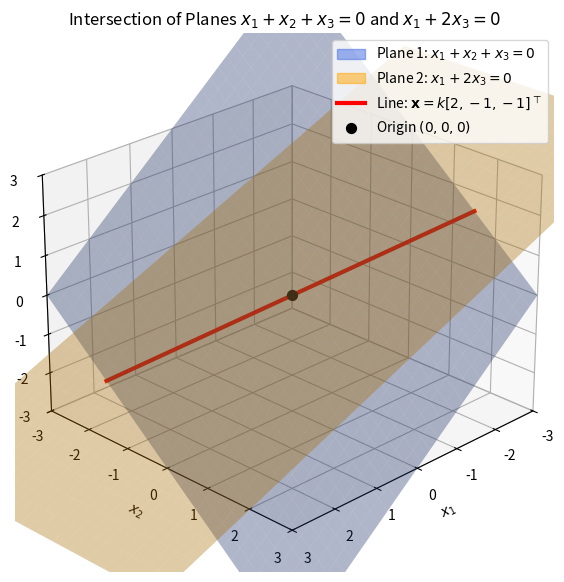

Source code (Python):
import os
import matplotlib
import matplotlib.patches as mpatches
import matplotlib.pyplot as plt
import numpy as np

# Non-interactive backend to avoid GUI display errors in terminal environments
matplotlib.use("Agg")

# Defining 3D object
fig = plt.figure(figsize=(9, 7))
ax = fig.add_subplot(111, projection="3d")

# Plane 1: x1 + x2 + x3 = 0  -->  x3 = -x1 - x2
x1_grid = np.linspace(-3, 3, 30)
x2_grid = np.linspace(-3, 3, 30)
X1, X2 = np.meshgrid(x1_grid, x2_grid)
X3_1 = -X1 - X2

# Plane 2: x1 + 2*x3 = 0  -->  x1 = -2*x3 
x3_grid = np.linspace(-3, 3, 30)
X2_2, X3_2 = np.meshgrid(x2_grid, x3_grid)
X1_2 = -2 * X3_2

# Rendering both planes
ax.plot_surface(X1, X2, X3_1, alpha=0.35, color="royalblue")
ax.plot_surface(X1_2, X2_2, X3_2, alpha=0.35, color="orange")

# Intersection line: x = k * [2, -1, -1]^T
k = np.linspace(-1.5, 1.5, 100)
x_line = 2 * k
y_line = -1 * k
z_line = -1 * k

(line,) = ax.plot(
    x_line,
    y_line,
    z_line,
    color="red",
    linewidth=3,
    label=r"Line: $\mathbf{x} = k [2, -1, -1]^\top$",
)
origin = ax.scatter(
    [0], [0], [0], color="black", s=50, label="Origin $(0, 0, 0)$"
)

# Setting Different Patch Colours 
patch1 = mpatches.Patch(
    color="royalblue", alpha=0.5, label=r"Plane 1: $x_1 + x_2 + x_3 = 0$"
)
patch2 = mpatches.Patch(
    color="orange", alpha=0.5, label=r"Plane 2: $x_1 + 2x_3 = 0$"
)

# Axis configuration & viewpoint
ax.set_xlabel("$x_1$")
ax.set_ylabel("$x_2$")
ax.set_zlabel("$x_3$")
ax.set_xlim([-3, 3])
ax.set_ylim([-3, 3])
ax.set_zlim([-3, 3])
ax.view_init(elev=25, azim=45)
ax.legend(handles=[patch1, patch2, line, origin], loc="upper right")
plt.title(r"Intersection of Planes $x_1 + x_2 + x_3 = 0$ and $x_1 + 2x_3 = 0$")

# Save high-resolution PNG
output_file = "planes_and_line.pdf"
plt.savefig(output_file, dpi=300, bbox_inches="tight")
plt.close(fig)

# Launch native Android viewer through Termux
os.system(f"termux-open {output_file}")
